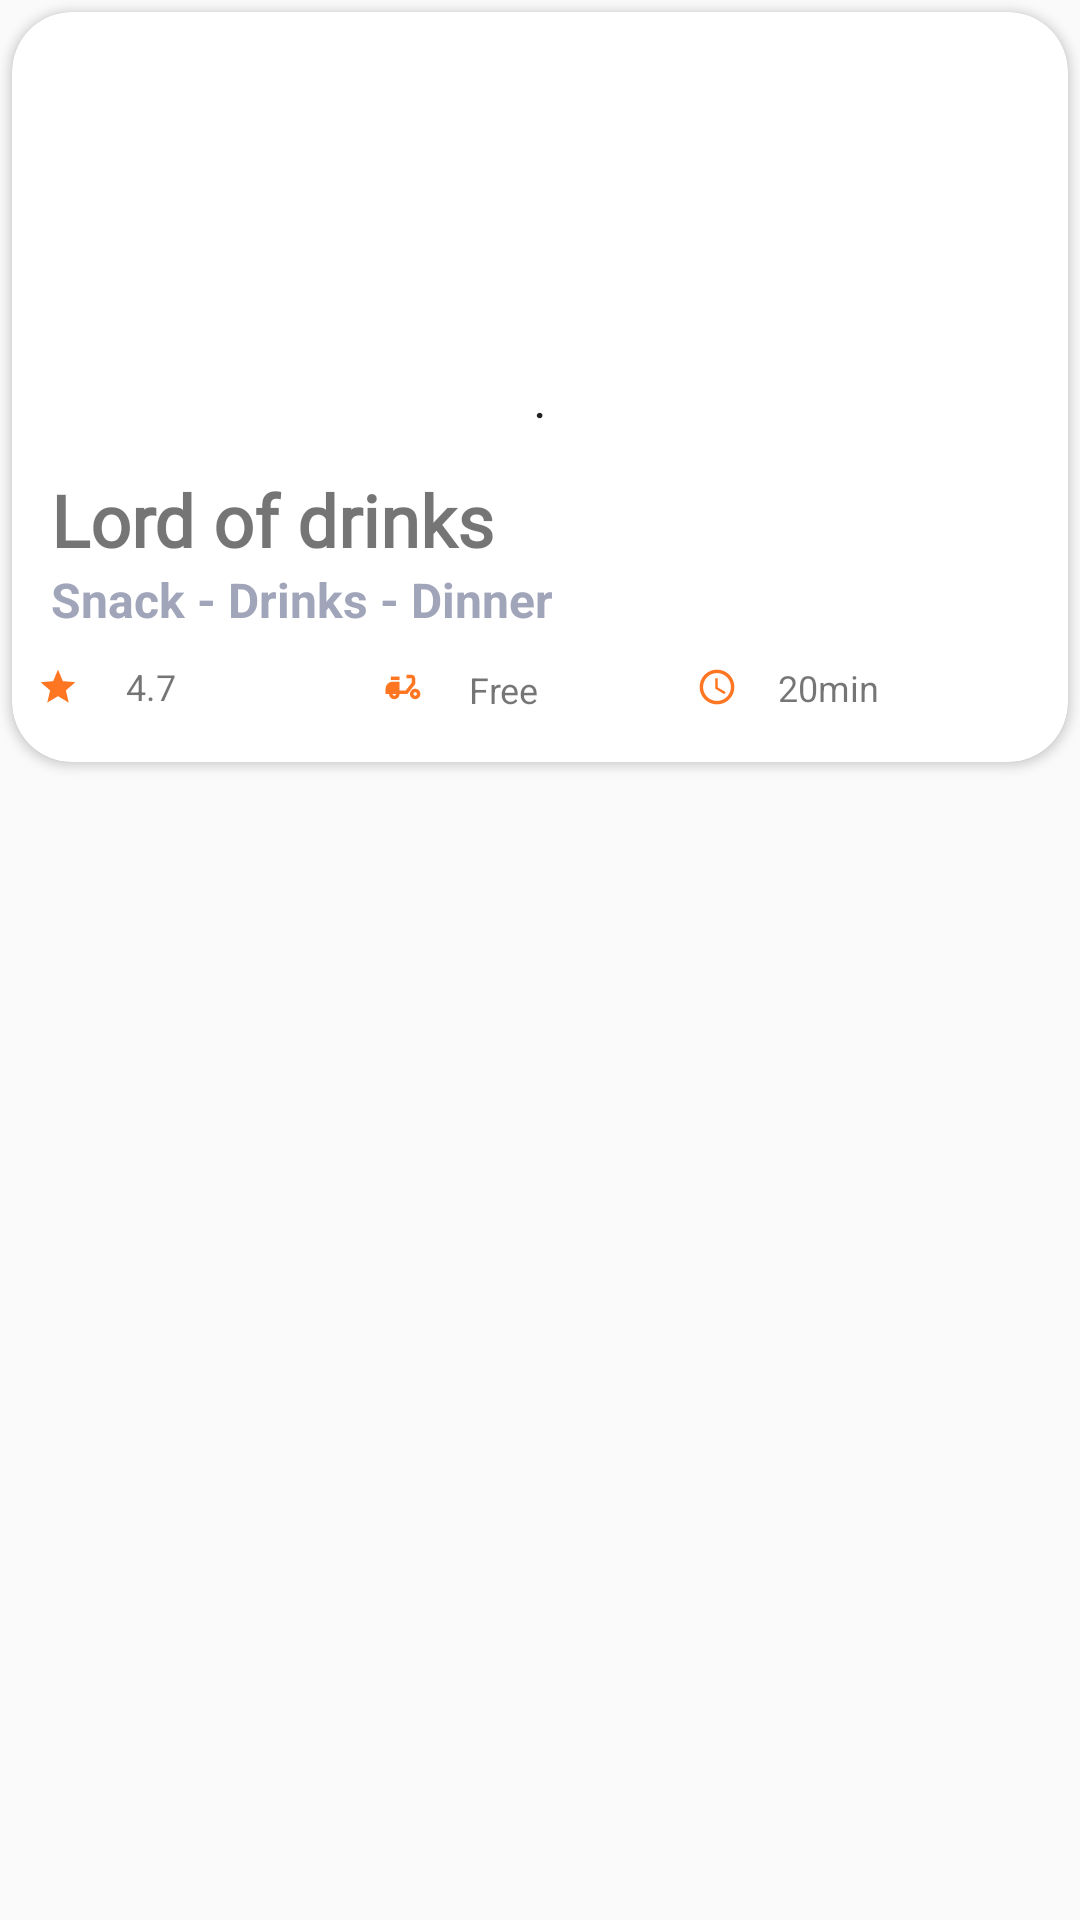

Reconstruct the res/layout file that produces this screen, plus the resources it refers to.
<!-- AndroidManifest.xml: application theme Theme.Foodbook2 -->
<!-- res/layout/recommendeditemlist.xml -->
<?xml version="1.0" encoding="utf-8"?>
<androidx.constraintlayout.widget.ConstraintLayout xmlns:android="http://schemas.android.com/apk/res/android"
    xmlns:app="http://schemas.android.com/apk/res-auto"
    xmlns:tools="http://schemas.android.com/tools"
    android:layout_width="match_parent"

    android:layout_height="250dp">

    <androidx.cardview.widget.CardView
        android:id="@+id/cardView2"
        android:layout_width="match_parent"
        android:layout_height="250dp"
        android:layout_margin="4dp"

        android:elevation="8dp"
        app:cardCornerRadius="20dp"
        app:layout_constraintBottom_toBottomOf="parent"
        app:layout_constraintEnd_toEndOf="parent"
        app:layout_constraintHorizontal_bias="0.0"
        app:layout_constraintStart_toStartOf="parent"
        app:layout_constraintTop_toTopOf="parent"
        app:layout_constraintVertical_bias="0.0">

        <androidx.constraintlayout.widget.ConstraintLayout
            android:layout_width="match_parent"
            android:layout_height="250dp"
            android:layout_margin="5dp">


            <Button
                android:id="@+id/restaurantopenButton"
                android:layout_width="match_parent"
                android:layout_height="250dp"
                android:background="#00000000"
                android:text="."
                app:layout_constraintBottom_toBottomOf="parent"
                app:layout_constraintEnd_toEndOf="parent"
                app:layout_constraintHorizontal_bias="0.0"
                app:layout_constraintStart_toStartOf="parent"
                app:layout_constraintTop_toTopOf="@+id/restaurantImage"
                app:layout_constraintVertical_bias="1.0" />

            <ImageView
                android:id="@+id/restaurantImage"
                android:layout_width="match_parent"
                android:layout_height="140dp"
                android:layout_marginStart="8dp"
                android:layout_marginEnd="8dp"
                android:layout_marginBottom="108dp"
                android:scaleType="centerCrop"
                app:layout_constraintBottom_toBottomOf="parent"
                app:layout_constraintEnd_toEndOf="parent"
                app:layout_constraintHorizontal_bias="0.0"
                app:layout_constraintStart_toStartOf="parent" />

            <TextView
                android:id="@+id/restaurantName"
                android:layout_width="wrap_content"
                android:layout_height="wrap_content"
                android:layout_marginTop="148dp"
                android:fontFamily="@font/sen"
                android:text="Lord of drinks"
                android:layout_marginStart="8dp"
                android:textSize="24sp"

                android:textStyle="bold"
                app:layout_constraintEnd_toEndOf="parent"
                app:layout_constraintHorizontal_bias="0.0"
                app:layout_constraintStart_toStartOf="parent"
                app:layout_constraintTop_toTopOf="parent" />

            <TextView
                android:id="@+id/cuisine"
                android:layout_width="wrap_content"
                android:layout_height="wrap_content"
                android:layout_marginTop="180dp"
                android:text="Snack - Drinks - Dinner"
                android:textColor="#A0A5BA"
                android:layout_marginStart="8dp"
                android:textSize="16sp"
                android:textStyle="bold"

                app:layout_constraintEnd_toEndOf="parent"
                app:layout_constraintHorizontal_bias="0.0"
                app:layout_constraintStart_toStartOf="parent"
                app:layout_constraintTop_toTopOf="parent" />

            <ImageView
                android:id="@+id/deliveryicon"
                android:layout_width="24dp"
                android:layout_height="24dp"
                android:src="@drawable/delivery"
                app:layout_constraintBottom_toBottomOf="@+id/imageView4"
                app:layout_constraintEnd_toStartOf="@+id/deliveryfee"
                app:layout_constraintHorizontal_bias="0.9"
                app:layout_constraintStart_toEndOf="@+id/imageView4"
                app:layout_constraintTop_toTopOf="@+id/imageView4"
                app:layout_constraintVertical_bias="0.0" />

            <TextView
                android:id="@+id/rating"
                android:layout_width="wrap_content"
                android:layout_height="wrap_content"
                android:text="4.7"
                android:textSize="12sp"
                app:layout_constraintBottom_toBottomOf="@+id/imageView4"
                app:layout_constraintEnd_toEndOf="parent"
                app:layout_constraintHorizontal_bias="0.036"
                app:layout_constraintStart_toEndOf="@+id/imageView4"
                app:layout_constraintTop_toTopOf="@+id/imageView4"
                app:layout_constraintVertical_bias="0.461" />

            <ImageView
                android:id="@+id/imageView4"
                android:layout_width="24dp"
                android:layout_height="24dp"
                android:layout_marginEnd="320dp"

                android:layout_marginBottom="18dp"
                android:src="@drawable/ratingstar"
                app:layout_constraintBottom_toBottomOf="@+id/restaurantopenButton"
                app:layout_constraintEnd_toEndOf="parent" />

            <TextView
                android:id="@+id/deliveryfee"
                android:layout_width="wrap_content"
                android:layout_height="wrap_content"
                android:text="Free"
                android:textSize="12sp"
                app:layout_constraintBottom_toBottomOf="parent"
                app:layout_constraintEnd_toEndOf="parent"
                app:layout_constraintHorizontal_bias="0.422"
                app:layout_constraintStart_toEndOf="@+id/imageView4"
                app:layout_constraintTop_toTopOf="@+id/imageView4"
                app:layout_constraintVertical_bias="0.181" />

            <ImageView
                android:id="@+id/timeicon"
                android:layout_width="24dp"
                android:layout_height="24dp"
                android:layout_marginStart="10dp"
                android:layout_marginEnd="100dp"
                android:src="@drawable/clock"
                app:layout_constraintBottom_toBottomOf="@+id/deliveryicon"
                app:layout_constraintEnd_toEndOf="parent"
                app:layout_constraintHorizontal_bias="1.0"
                app:layout_constraintStart_toEndOf="@+id/deliveryfee"
                app:layout_constraintTop_toTopOf="@+id/deliveryicon"
                app:layout_constraintVertical_bias="1.0" />

            <TextView
                android:id="@+id/deliverytime"
                android:layout_width="wrap_content"
                android:layout_height="wrap_content"
                android:text="20min"
                android:textSize="12sp"
                app:layout_constraintBottom_toBottomOf="@+id/imageView4"
                app:layout_constraintEnd_toEndOf="parent"
                app:layout_constraintHorizontal_bias="0.797"
                app:layout_constraintStart_toEndOf="@+id/imageView4"
                app:layout_constraintTop_toTopOf="@+id/imageView4" />


        </androidx.constraintlayout.widget.ConstraintLayout>
    </androidx.cardview.widget.CardView>

</androidx.constraintlayout.widget.ConstraintLayout>
<!-- resources referenced by this layout -->
<resources>
  <!-- drawable clock (drawable) -->
  <vector xmlns:android="http://schemas.android.com/apk/res/android"
      android:width="108dp"
      android:height="108dp"
      android:viewportWidth="24"
      android:viewportHeight="24"
      android:tint="#FF7622">
    <group android:scaleX="0.58"
        android:scaleY="0.58"
        android:translateX="5.04"
        android:translateY="5.04">
      <path
          android:fillColor="@android:color/white"
          android:pathData="M11.99,2C6.47,2 2,6.48 2,12s4.47,10 9.99,10C17.52,22 22,17.52 22,12S17.52,2 11.99,2zM12,20c-4.42,0 -8,-3.58 -8,-8s3.58,-8 8,-8 8,3.58 8,8 -3.58,8 -8,8z"/>
      <path
          android:fillColor="@android:color/white"
          android:pathData="M12.5,7H11v6l5.25,3.15 0.75,-1.23 -4.5,-2.67z"/>
    </group>
  </vector>
  <!-- drawable delivery (drawable) -->
  <vector xmlns:android="http://schemas.android.com/apk/res/android"
      android:width="108dp"
      android:height="108dp"
      android:viewportWidth="24"
      android:viewportHeight="24"
      android:tint="#FF7622">
    <group android:scaleX="0.58"
        android:scaleY="0.58"
        android:translateX="5.04"
        android:translateY="5.04">
      <path
          android:fillColor="@android:color/white"
          android:pathData="M19,7c0,-1.1 -0.9,-2 -2,-2h-3v2h3v2.65L13.52,14H10V9H6c-2.21,0 -4,1.79 -4,4v3h2c0,1.66 1.34,3 3,3s3,-1.34 3,-3h4.48L19,10.35V7zM7,17c-0.55,0 -1,-0.45 -1,-1h2C8,16.55 7.55,17 7,17z"/>
      <path
          android:fillColor="@android:color/white"
          android:pathData="M5,6h5v2h-5z"/>
      <path
          android:fillColor="@android:color/white"
          android:pathData="M19,13c-1.66,0 -3,1.34 -3,3s1.34,3 3,3s3,-1.34 3,-3S20.66,13 19,13zM19,17c-0.55,0 -1,-0.45 -1,-1s0.45,-1 1,-1s1,0.45 1,1S19.55,17 19,17z"/>
    </group>
  </vector>
  <!-- drawable ratingstar (drawable) -->
  <vector xmlns:android="http://schemas.android.com/apk/res/android"
      android:width="108dp"
      android:height="108dp"
      android:viewportWidth="24"
      android:viewportHeight="24"
      android:tint="#FF7622">
    <group android:scaleX="0.58"
        android:scaleY="0.58"
        android:translateX="5.04"
        android:translateY="5.04">
      <path
          android:fillColor="@android:color/white"
          android:pathData="M12,17.27L18.18,21l-1.64,-7.03L22,9.24l-7.19,-0.61L12,2 9.19,8.63 2,9.24l5.46,4.73L5.82,21z"/>
    </group>
  </vector>
  <style name="Theme.Foodbook2" parent="Base.Theme.Foodbook2" />
  <style name="Base.Theme.Foodbook2" parent="Theme.AppCompat.Light.NoActionBar">
          
          
      </style>
</resources>
